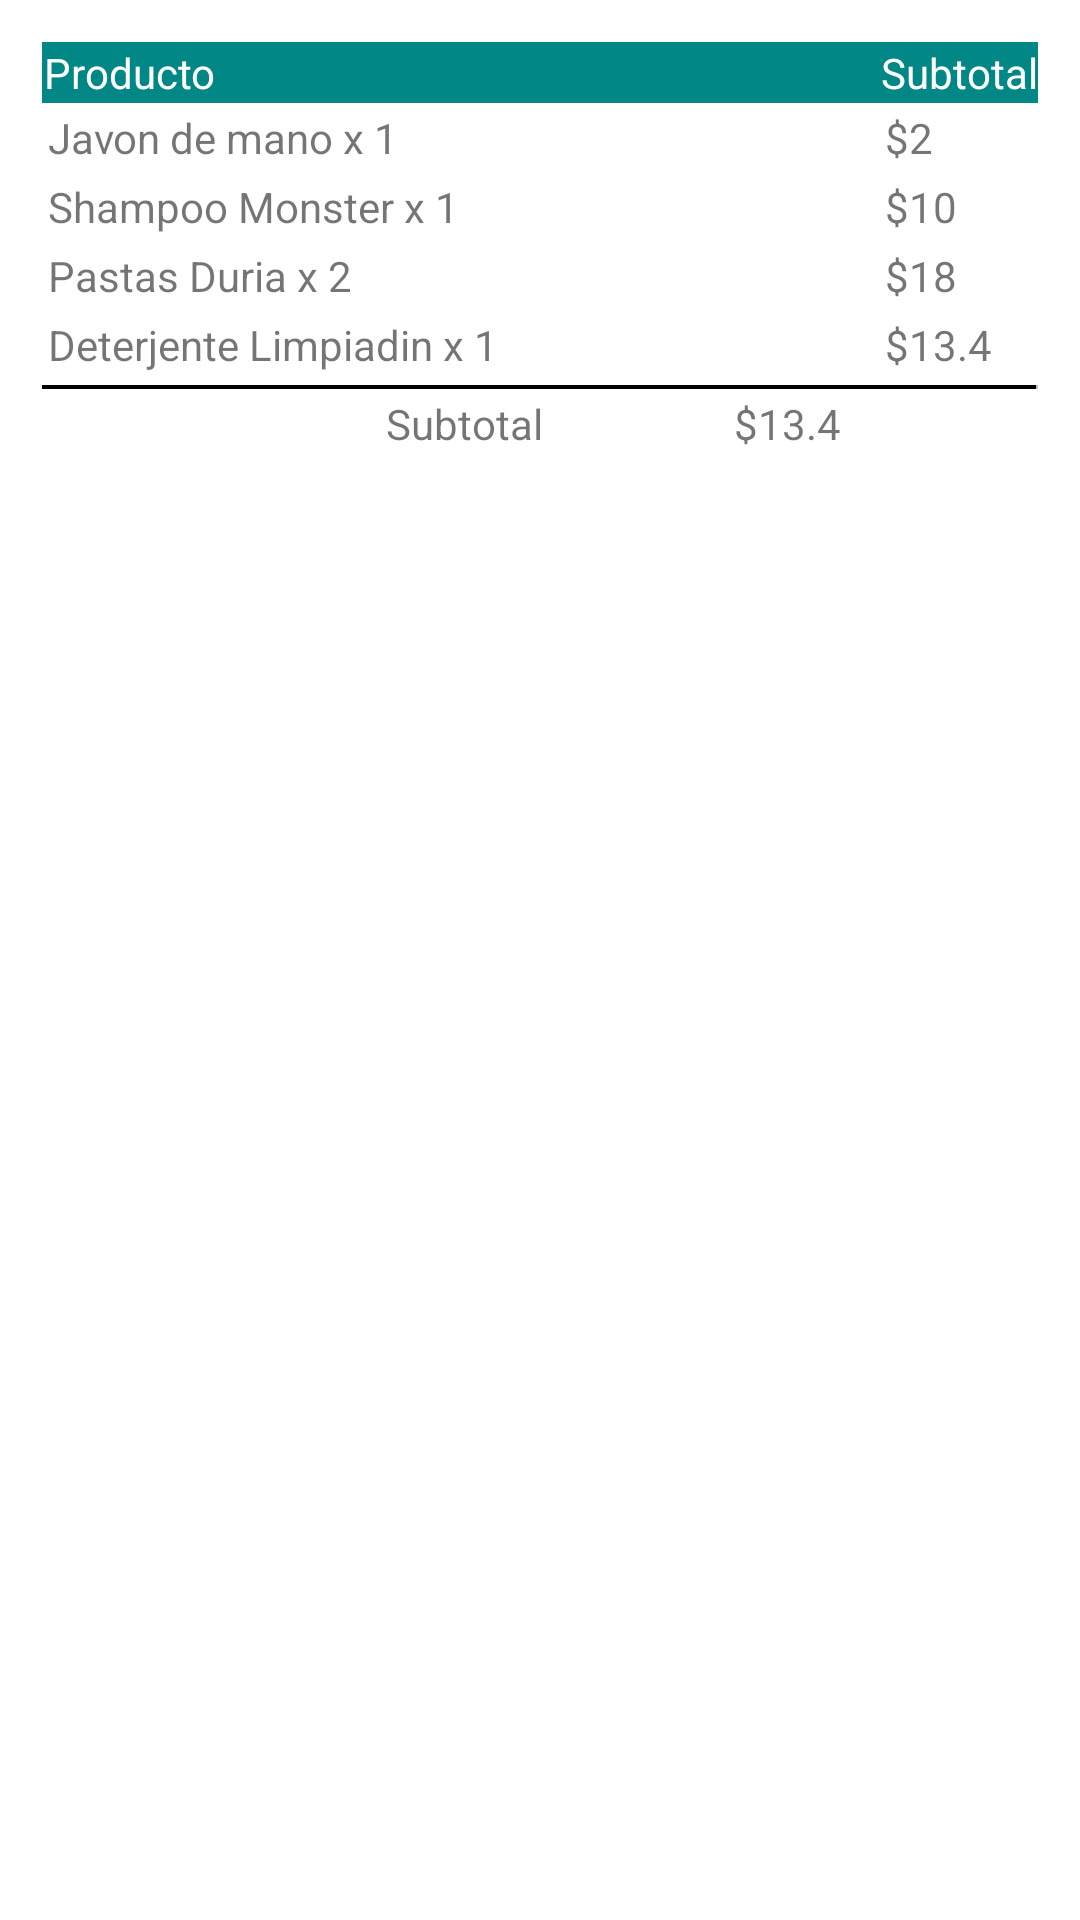

Android layout source for this screen:
<!-- AndroidManifest.xml: application theme Theme.EjercicioLayouts02PI -->
<!-- res/layout/activity_main2.xml -->
<TableLayout xmlns:android="http://schemas.android.com/apk/res/android"
    android:layout_width="match_parent"
    android:layout_height="match_parent"
    android:padding="14dp"
    android:stretchColumns="0,1,2">

    <TableRow
        android:layout_width="wrap_content"
        android:layout_height="match_parent"
        android:background="@color/teal_700"
        android:padding="0.5dp">

        <TextView
            android:id="@+id/estadoCivilText"
            android:layout_width="wrap_content"
            android:layout_height="wrap_content"
            android:layout_span="3"
            android:text="@string/producto"
            android:textColor="@color/white" />

        <TextView
            android:id="@+id/textView4"
            android:layout_width="wrap_content"
            android:layout_height="wrap_content"
            android:text="@string/subtotal"
            android:textColor="@color/white" />

    </TableRow>

    <TableRow
        android:layout_width="match_parent"
        android:layout_height="match_parent"
        android:padding="2dp">

        <TextView
            android:id="@+id/textView5"
            android:layout_width="wrap_content"
            android:layout_height="wrap_content"
            android:layout_span="3"
            android:text="Javon de mano x 1" />

        <TextView
            android:id="@+id/textView6"
            android:layout_width="wrap_content"
            android:layout_height="wrap_content"
            android:text="$2" />

    </TableRow>

    <TableRow
        android:layout_width="match_parent"
        android:layout_height="match_parent"
        android:padding="2dp">

        <TextView
            android:id="@+id/textView7"
            android:layout_width="wrap_content"
            android:layout_height="wrap_content"
            android:layout_span="3"
            android:text="Shampoo Monster x 1" />

        <TextView
            android:id="@+id/textView8"
            android:layout_width="wrap_content"
            android:layout_height="wrap_content"
            android:text="$10" />

    </TableRow>

    <TableRow
        android:layout_width="match_parent"
        android:layout_height="match_parent"
        android:padding="2dp">

        <TextView
            android:id="@+id/textView9"
            android:layout_width="wrap_content"
            android:layout_height="wrap_content"
            android:layout_span="3"
            android:text="Pastas Duria x 2" />

        <TextView
            android:id="@+id/textView10"
            android:layout_width="wrap_content"
            android:layout_height="wrap_content"
            android:text="$18" />

    </TableRow>

    <TableRow
        android:layout_width="match_parent"
        android:layout_height="match_parent"
        android:padding="2dp">

        <TextView
            android:id="@+id/textView11"
            android:layout_width="wrap_content"
            android:layout_height="wrap_content"
            android:layout_span="3"
            android:text="Deterjente Limpiadin x 1" />

        <TextView
            android:id="@+id/textView12"
            android:layout_width="wrap_content"
            android:layout_height="wrap_content"
            android:text="$13.4" />

    </TableRow>

    <TableRow
        android:layout_height="1px"
        android:layout_marginTop="2dp"
        android:background="#BDBDBD">

        <TextView
            android:layout_width="fill_parent"
            android:layout_height="4px"
            android:background="@color/black"
            android:layout_span="4"
            android:text="" />
    </TableRow>

    <TableRow
        android:layout_width="match_parent"
        android:layout_height="match_parent"
        android:gravity="right"
        android:padding="2dp">


        <TextView
            android:id="@+id/textView13"
            android:layout_width="wrap_content"
            android:layout_height="wrap_content"
            android:text="Subtotal" />

        <TextView
            android:id="@+id/textView14"
            android:layout_width="wrap_content"
            android:layout_height="wrap_content"
            android:text="$13.4" />

    </TableRow>

</TableLayout>
<!-- resources referenced by this layout -->
<resources>
  <string name="producto">Producto</string>
  <string name="subtotal">Subtotal</string>
  <style name="Theme.EjercicioLayouts02PI" parent="Theme.MaterialComponents.DayNight.DarkActionBar">
          
          <item name="colorPrimary">@color/purple_500</item>
          <item name="colorPrimaryVariant">@color/purple_700</item>
          <item name="colorOnPrimary">@color/white</item>
          
          <item name="colorSecondary">@color/teal_200</item>
          <item name="colorSecondaryVariant">@color/teal_700</item>
          <item name="colorOnSecondary">@color/black</item>
          
          <item name="android:statusBarColor">?attr/colorPrimaryVariant</item>
          
      </style>
  <!-- not gathered from this repository: default colours our renderer supplied (Android Studio template values) -->
  <color name="purple_500">#FF6200EE</color>
  <color name="purple_700">#FF3700B3</color>
  <color name="teal_200">#FF03DAC5</color>
  <color name="teal_700">#FF018786</color>
  <color name="black">#FF000000</color>
  <color name="white">#FFFFFFFF</color>
</resources>
